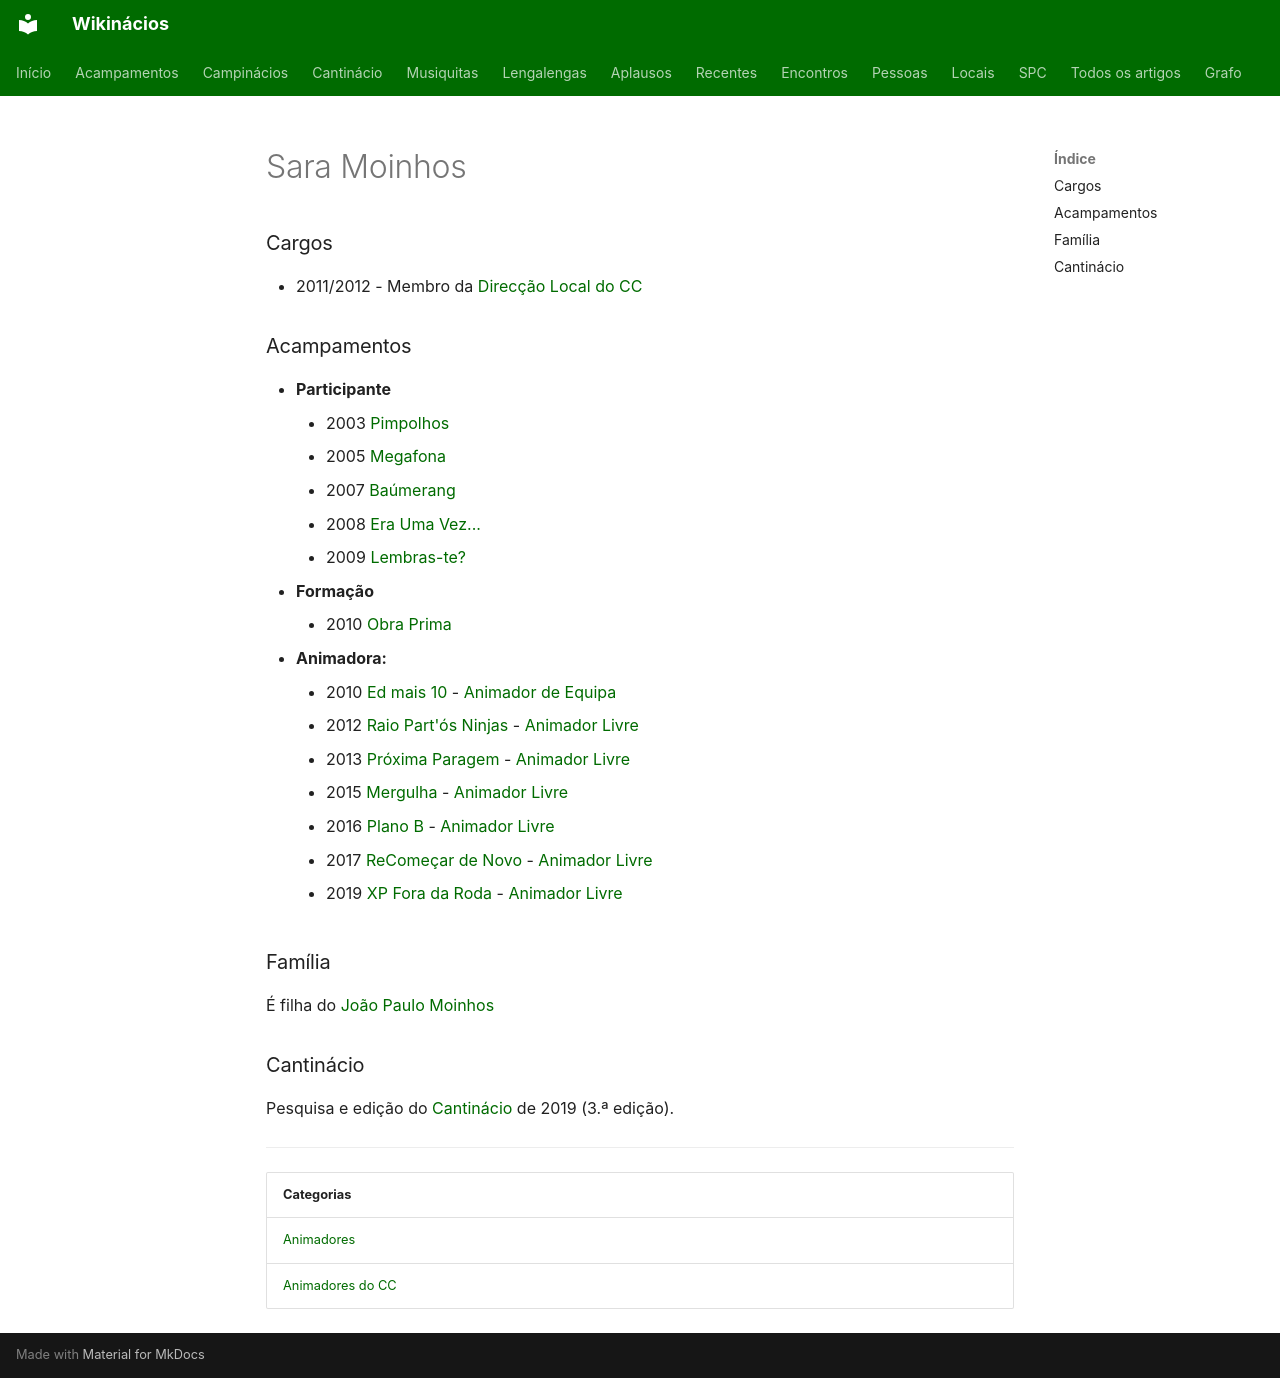

repository: neteinstein/Campinacios · page: Pessoas/S/Sara Moinhos.html · generator: mkdocs

# Sara Moinhos

### Cargos

- 2011/2012 - Membro da [Direcção Local do CC](../../Categorias/Direc%C3%A7%C3%A3o%20Local%20do%20CC.md)

### Acampamentos

- **Participante**
    - 2003 [Pimpolhos](../../Acampamentos/2003/Pimpolhos.md)
    - 2005 [Megafona](../../Acampamentos/2005/Megafona.md)
    - 2007 [Baúmerang](../../Acampamentos/2007/Ba%C3%BAmerang.md)
    - 2008 [Era Uma Vez...](../../Acampamentos/2008/Era%20Uma%20Vez....md)
    - 2009 [Lembras-te?](../../Acampamentos/2009/Lembras-te.md)
- **Formação**
    - 2010 [Obra Prima](../../Acampamentos/2010/Obra%20Prima.md)
- **Animadora:**
    - 2010 [Ed mais 10](../../Acampamentos/2010/Ed%20mais%2010.md) - [Animador de Equipa](../../Cargos/Animador%20de%20Equipa.md)
    - 2012 [Raio Part'ós Ninjas](../../Acampamentos/2012/Raio%20Part%27%C3%B3s%20Ninjas.md) - [Animador Livre](../../Cargos/Animador%20Livre.md)
    - 2013 [Próxima Paragem](../../Acampamentos/2013/Pr%C3%B3xima%20Paragem.md) - [Animador Livre](../../Cargos/Animador%20Livre.md)
    - 2015 [Mergulha](../../Acampamentos/2015/Mergulha.md) - [Animador Livre](../../Cargos/Animador%20Livre.md)
    - 2016 [Plano B](../../Acampamentos/2016/Plano%20B.md) - [Animador Livre](../../Cargos/Animador%20Livre.md)
    - 2017 [ReComeçar de Novo](../../Acampamentos/2017/ReCome%C3%A7ar%20de%20Novo.md) - [Animador Livre](../../Cargos/Animador%20Livre.md)
    - 2019 [XP Fora da Roda](../../Acampamentos/2019/XP%20Fora%20da%20Roda.md) - [Animador Livre](../../Cargos/Animador%20Livre.md)

### Família

É filha do [João Paulo Moinhos](../J/Jo%C3%A3o%20Paulo%20Moinhos.md)

### Cantinácio

Pesquisa e edição do [Cantinácio](../../Movimento/Cantin%C3%A1cio.md) de 2019 (3.ª edição).

---

| Categorias |
| --- |
| [Animadores](../../Categorias/Animadores.md) |
| [Animadores do CC](../../Categorias/Animadores%20do%20CC.md) |
